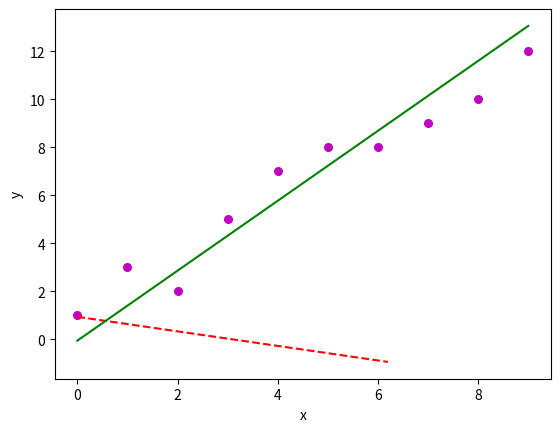

The script that saved this image:
import numpy as np
import matplotlib.pyplot as plt
import random

# generate a sine wave
x = np.arange(0, 2*np.pi, 0.1)
y = np.sin(x)

# add some noise to the sine wave
for i in range(len(y)):
    y[i] = y[i] + random.uniform(-0.1, 0.1)

# linear regression on sine wave with numpy
z = np.polyfit(x, y, 1)
p = np.poly1d(z)
plt.plot(x, p(x), "r--")

# linear regression on sine wave with regression from scratch


def estimate_coef(x, y):
    # number of observations/points
    n = np.size(x)

    # mean of x and y vector
    m_x, m_y = np.mean(x), np.mean(y)

    # calculating cross-deviation and deviation about x
    SS_xy = np.sum(y*x - n*m_y*m_x)
    SS_xx = np.sum(x*x - n*m_x*m_x)

    # calculating regression coefficients
    b_1 = SS_xy / SS_xx
    b_0 = m_y - b_1*m_x

    return (b_0, b_1)


def plot_regression_line(x, y, b):
    # plotting the actual points as scatter plot
    plt.scatter(x, y, color="m", marker="o", s=30)

    # predicted response vector
    y_pred = b[0] + b[1]*x

    # plotting the regression line
    plt.plot(x, y_pred, color="g")

    # putting labels
    plt.xlabel('x')
    plt.ylabel('y')

    # function to show plot
    plt.show()


def accuracy(y_pred, y_true):
    mean_error = np.mean(y_pred - y_true)
    return 100 - mean_error


# observations
x = np.array([0, 1, 2, 3, 4, 5, 6, 7, 8, 9])
y = np.array([1, 3, 2, 5, 7, 8, 8, 9, 10, 12])

# estimating coefficients
b = estimate_coef(x, y)
print("Estimated coefficients:\nb_0 = {} \ \b_1 = {}".format(b[0], b[1]))

# plotting regression line
plot_regression_line(x, y, b)

# calculating accuracy
y_pred = b[0] + b[1] * x
acc = accuracy(y_pred, y)
print("Accuracy: {}%".format(acc))
